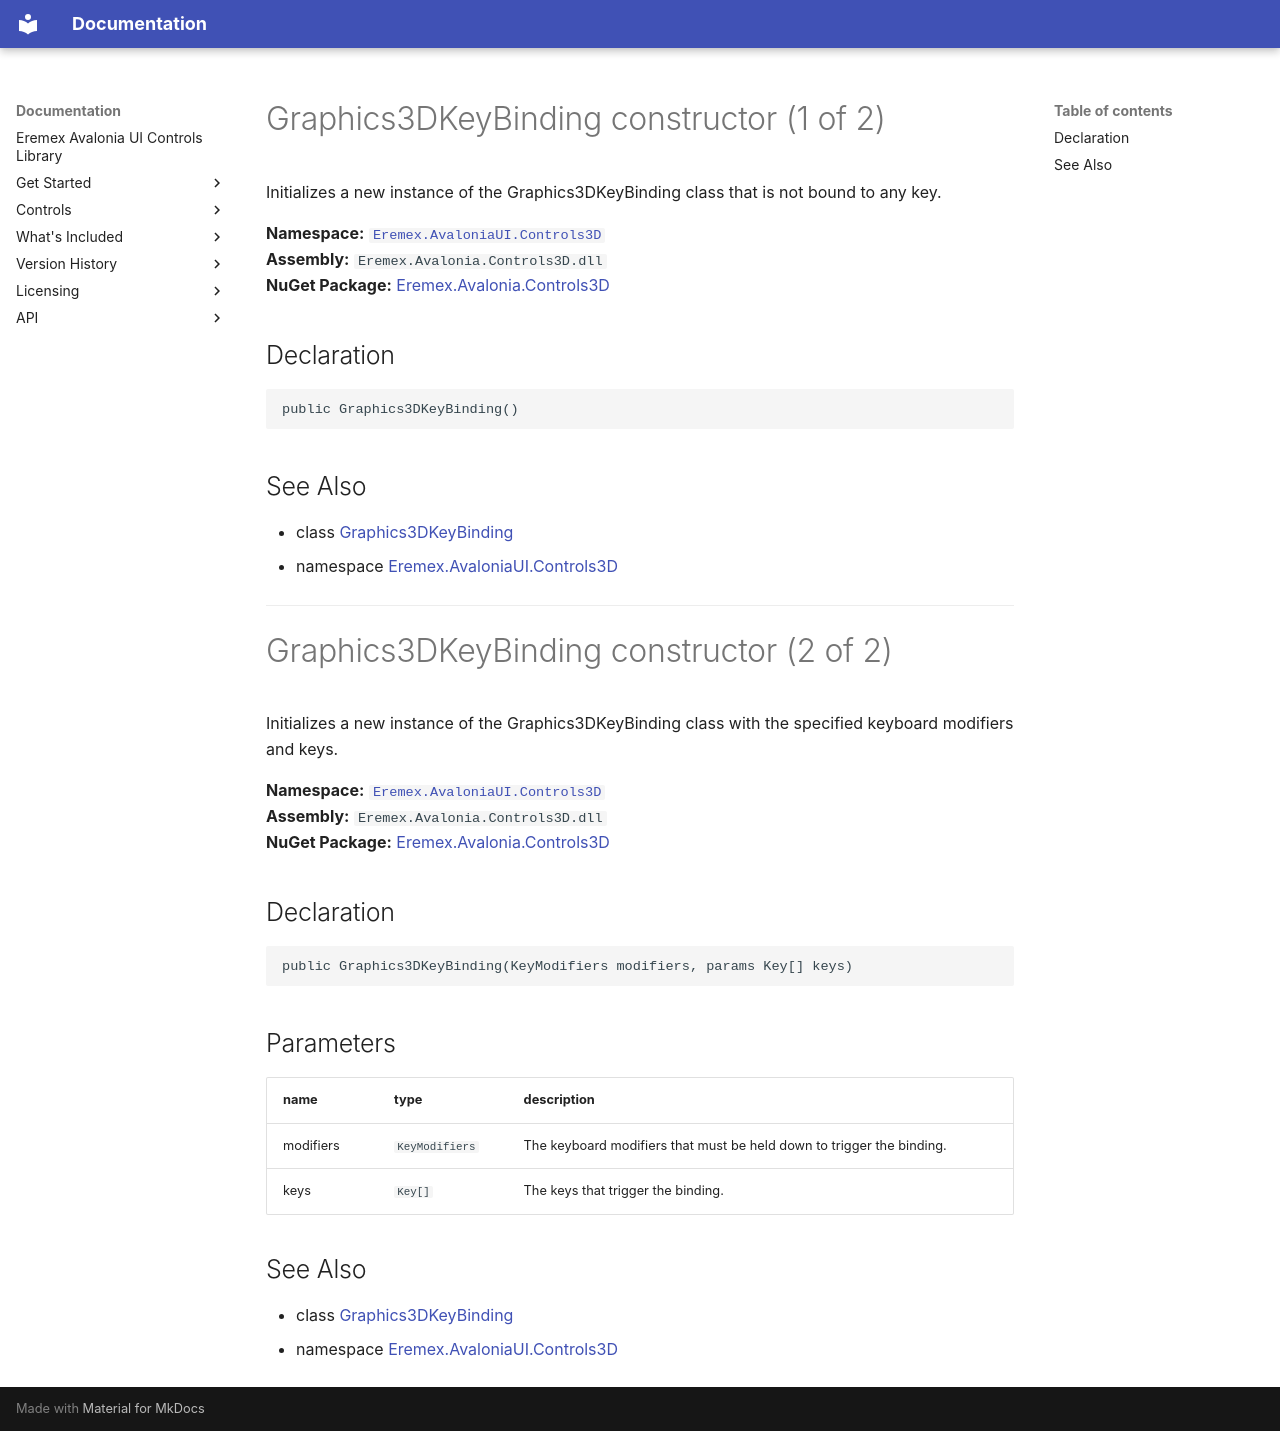

repository: Eremex/controls-doc · page: API/Eremex.AvaloniaUI.Controls3D/Graphics3DKeyBinding/Graphics3DKeyBinding/index.html · generator: mkdocs

# Graphics3DKeyBinding constructor (1 of 2)

Initializes a new instance of the Graphics3DKeyBinding class that is not bound to any key.

**Namespace:** [`Eremex.AvaloniaUI.Controls3D`](../index.md)  
**Assembly:** `Eremex.Avalonia.Controls3D.dll`  
**NuGet Package:** [Eremex.Avalonia.Controls3D](https://www.nuget.org/packages/Eremex.Avalonia.Controls3D)

## Declaration

```csharp
public Graphics3DKeyBinding()
```

## See Also

* class [Graphics3DKeyBinding](../Graphics3DKeyBinding.md)
* namespace [Eremex.AvaloniaUI.Controls3D](../index.md)

---

# Graphics3DKeyBinding constructor (2 of 2)

Initializes a new instance of the Graphics3DKeyBinding class with the specified keyboard modifiers and keys.

**Namespace:** [`Eremex.AvaloniaUI.Controls3D`](../index.md)  
**Assembly:** `Eremex.Avalonia.Controls3D.dll`  
**NuGet Package:** [Eremex.Avalonia.Controls3D](https://www.nuget.org/packages/Eremex.Avalonia.Controls3D)

## Declaration

```csharp
public Graphics3DKeyBinding(KeyModifiers modifiers, params Key[] keys)
```

## Parameters

| name | type | description |
| --- | --- | --- |
| modifiers | `KeyModifiers` | The keyboard modifiers that must be held down to trigger the binding. |
| keys | `Key[]` | The keys that trigger the binding. |

## See Also

* class [Graphics3DKeyBinding](../Graphics3DKeyBinding.md)
* namespace [Eremex.AvaloniaUI.Controls3D](../index.md)

<!-- DO NOT EDIT: generated by xmldocmd for Eremex.Avalonia.Controls3D.dll -->
